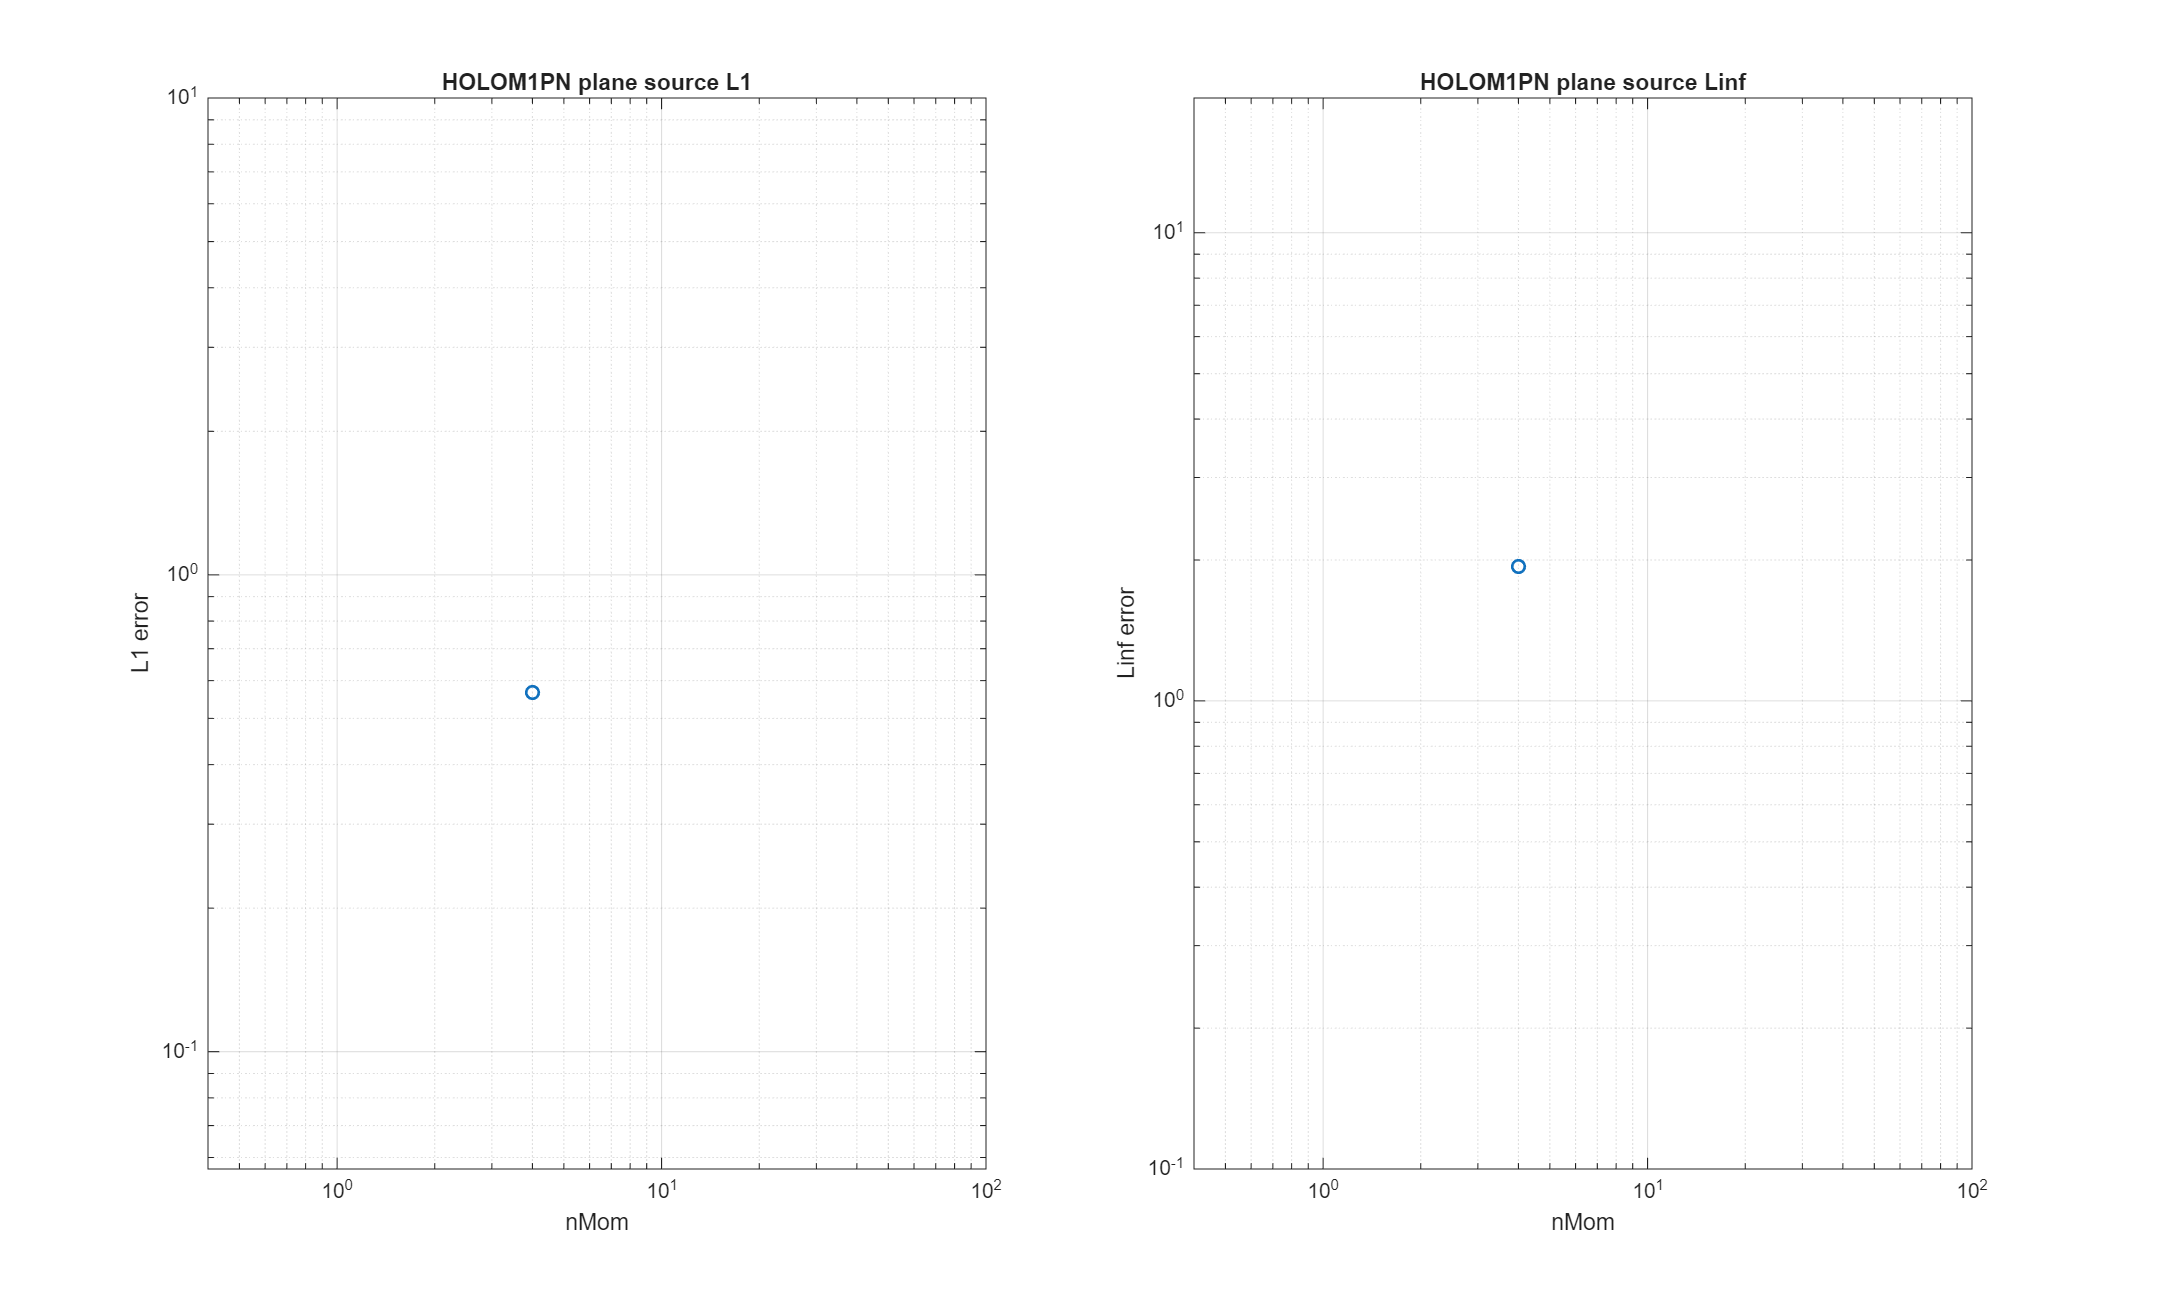

Source data for this figure (header and first rows):
model, order, nMom, L1, Linf, symmetry_L1_rel, min_rho, runtime_s, n_steps, time_reference_s, time_model_build_s, time_quad_build_s, time_solver_total_s, time_step_sum_s, time_flux_sum_s, time_source_pn_sum_s, time_source_m1_sum_s, time_flux_pn_limiter_flux_sum_s, time_flux_m1_limiter_flux_sum_s, time_flux_sync_sum_s, theta_pn_active_total, theta_m1_active_total, sync_corr_stage1_mean, sync_corr_final_mean
HOLOM1PN, 3, 4, 0.5675, 1.94, 1.994, 1e-08, 11.32, 1, 0.0007286, 0.0002823, 0.003839, 11.32, 11.31, 11.31, 0.0001539, 7.1e-05, 5.809, 5.49, 0.001915, 0, 0, 3.77155226774046e-15, 3.64418470017755e-15
